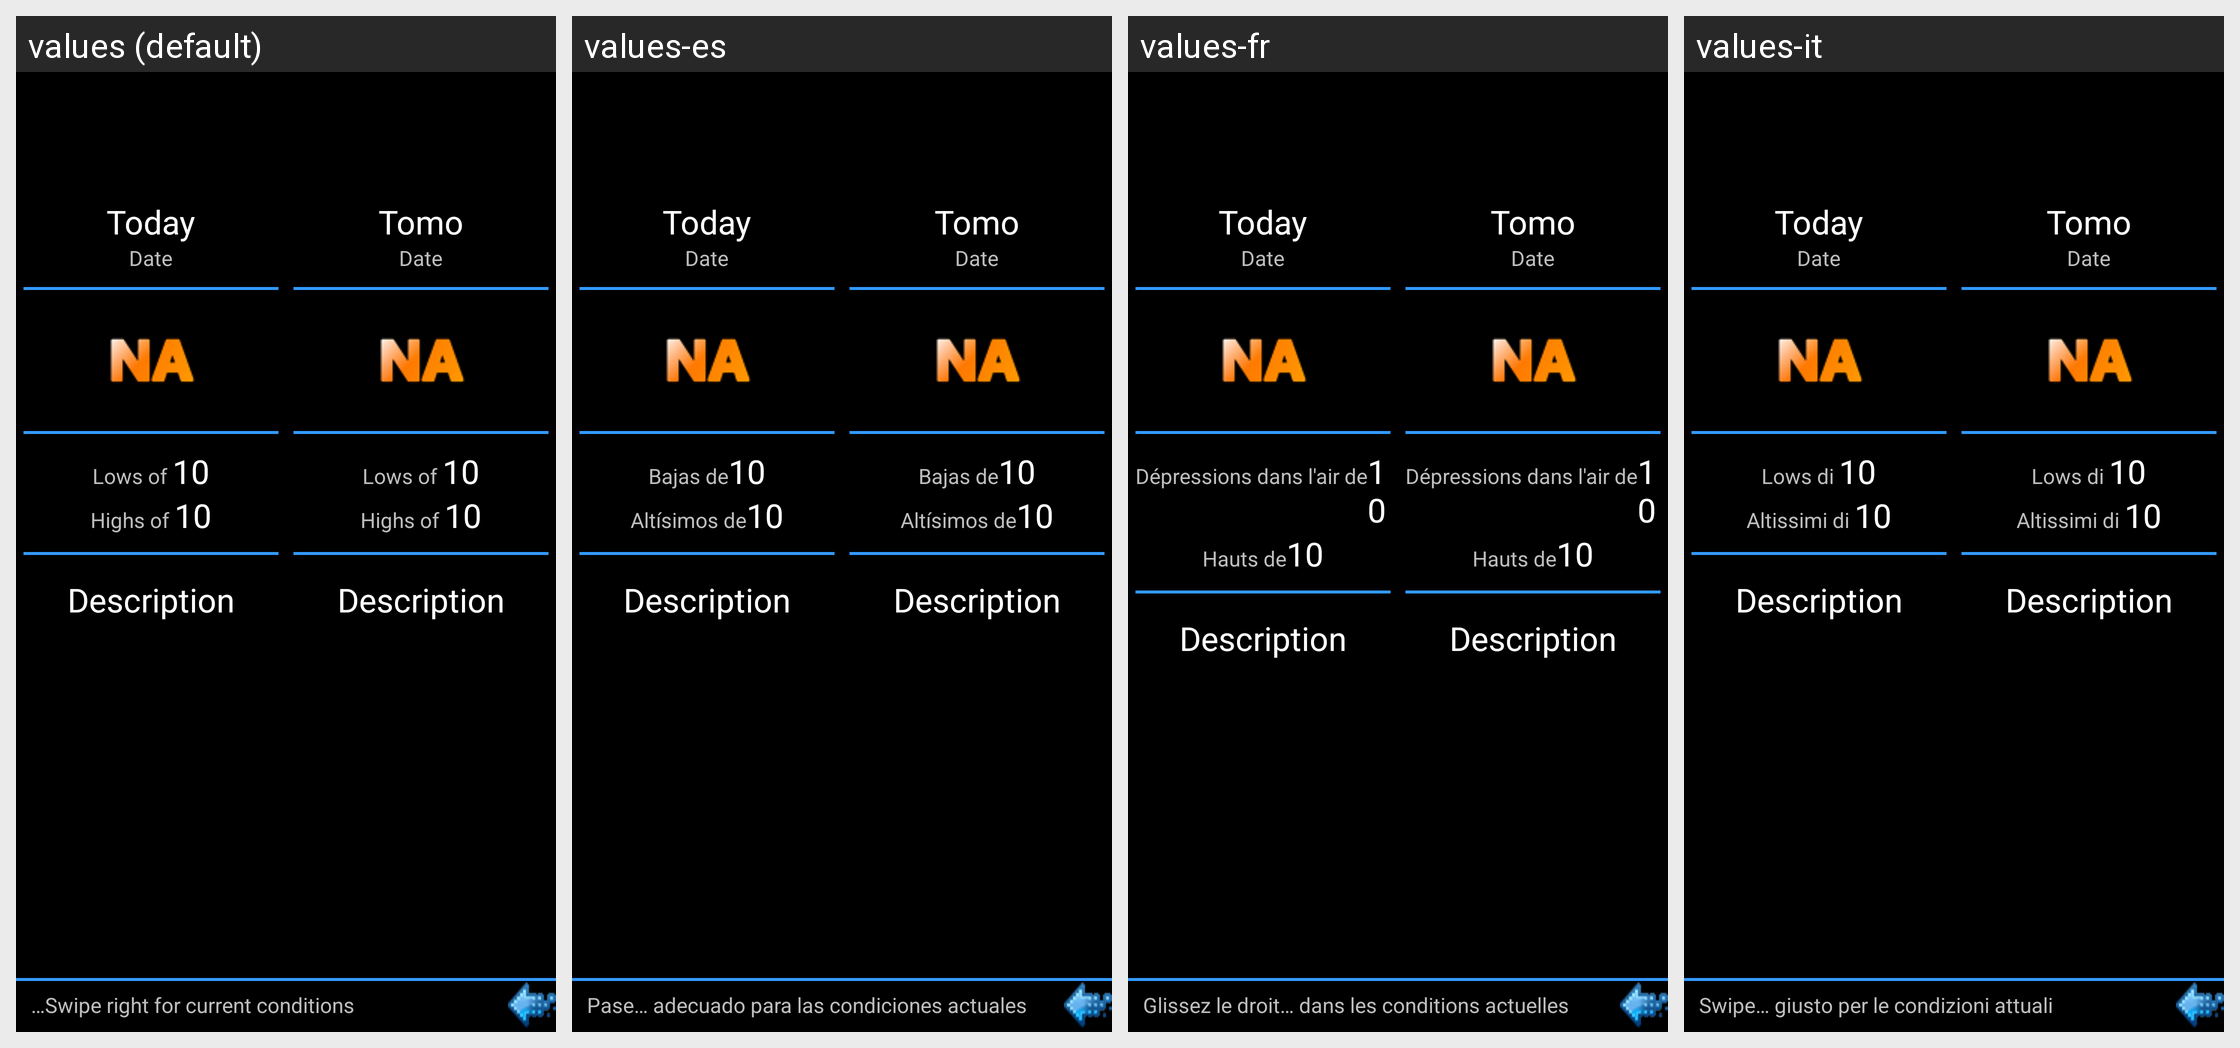

For this localized Android screen grid, give each drawn string resource with its value in every locale shown.
Android screen res/layout/two_day_overview.xml rendered under 4 locales, left to right: values (default), values-es, values-fr, values-it. Device: Nexus 5 (rendered at 1080×1920; each locale shown at half size, 540×960, under a caption strip naming it); theme android:Theme.NoTitleBar.
Other locales in the repository, not shown: values-pt.
Strings drawn on this screen, with the default value and each locale's value (text and hints the layout hard-codes, and strings that could not be matched under every locale, appear in the picture but are not listed):

forecast_overview_lows_of
  values: Lows of 
  values-es: Bajas de
  values-fr: Dépressions dans l'air de
  values-it: Lows di 

forecast_overview_highs_of
  values: Highs of 
  values-es: Altísimos de
  values-fr: Hauts de
  values-it: Altissimi di 

swipe_right_for_current_conditions
  values: …Swipe right for current conditions
  values-es: Pase… adecuado para las condiciones actuales
  values-fr: Glissez le droit… dans les conditions actuelles
  values-it: Swipe… giusto per le condizioni attuali
